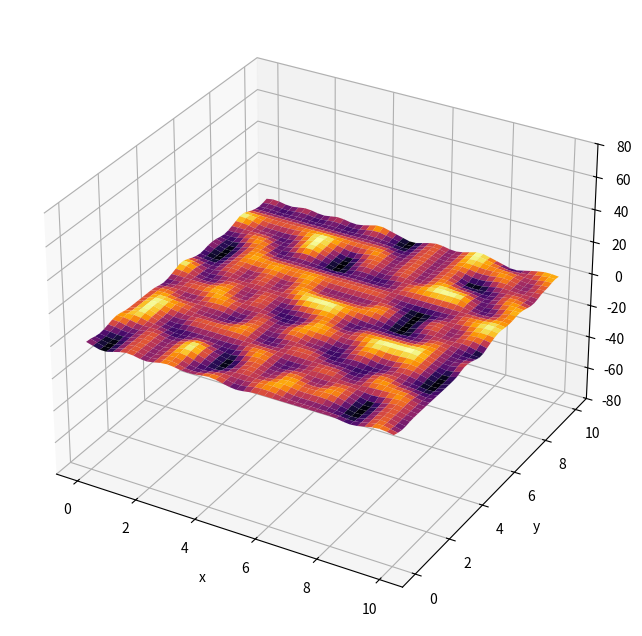

This chart was generated by the following Python code:
import matplotlib.pyplot as plt
from matplotlib import cm
import numpy as np
import math

class NoiseGenerator:
  def __init__(self, M, N, w, h):
    self.M = M
    self.N = N
    self.w = w
    self.h = h
    self.R = np.round(3 * np.random.rand(self.N, self.M))
    self.V = np.array([[0, 1], [0, -1], [1, 0], [-1, 0]])

  def f(self, t):
    return t * t * t * ((6 * t - 15) * t + 10)

  def g(self, a, b, t):
    return a + (b - a) * t

  def noise(self, x, y, xCount, yCount):
    xInd = min(math.floor(x / self.w), xCount - 1)
    yInd = min(math.floor(y / self.h), yCount - 1)
    if xInd == xCount - 1 or yInd == yCount - 1:
        return 0

    xl = x - xInd * self.w
    yl = y - yInd * self.h
    al = self.f(xl / self.w)
    be = self.f(yl / self.h)
    
    b10 = np.array([xl, yl - self.h])
    b11 = np.array([xl - self.w, yl - self.h])
    b00 = np.array([xl, yl])
    b01 = np.array([xl - self.w, yl])

    e00 = self.V[int(self.R[yInd, xInd])]
    e01 = self.V[int(self.R[yInd, xInd + 1])]
    e10 = self.V[int(self.R[yInd + 1, xInd])]
    e11 = self.V[int(self.R[yInd + 1, xInd + 1])]

    c00 = np.dot(b00, e00)
    c01 = np.dot(b01, e01)
    c10 = np.dot(b10, e10)
    c11 = np.dot(b11, e11)

    cx1 = self.g(c00, c01, al)
    cx2 = self.g(c10, c11, al)
    result = self.g(cx1, cx2, be)
    return result

  def generate_noise_map(self):
    MW = (self.M - 1) * self.w
    MH = (self.N - 1) * self.h
    x = np.linspace(0, self.M, MW)
    y = np.linspace(0, self.N, MH)
    XX, YY = np.meshgrid(x, y)
    ZZ = np.zeros((MH, MW))
    for inX in range(MW):
        for inY in range(MH):
            ZZ[inY, inX] = self.noise(inY, inX, self.M, self.N)
    return XX, YY, ZZ

def main():
  M = 5
  N = 5
  w = 10
  h = 10

  noise1 = NoiseGenerator(w, h, M, N)
  XX, YY, ZZ = noise1.generate_noise_map()
  fig = plt.figure(figsize=(8, 8))
  ax = fig.add_subplot(projection="3d")
  ax.plot_surface(YY, XX, ZZ, cmap=cm.inferno)
  ax.set_zlim(-80, 80)
  ax.set_xlabel('x')
  ax.set_ylabel('y')
  ax.set_zlabel('z')
  plt.show()

if __name__ == '__main__':
  main()